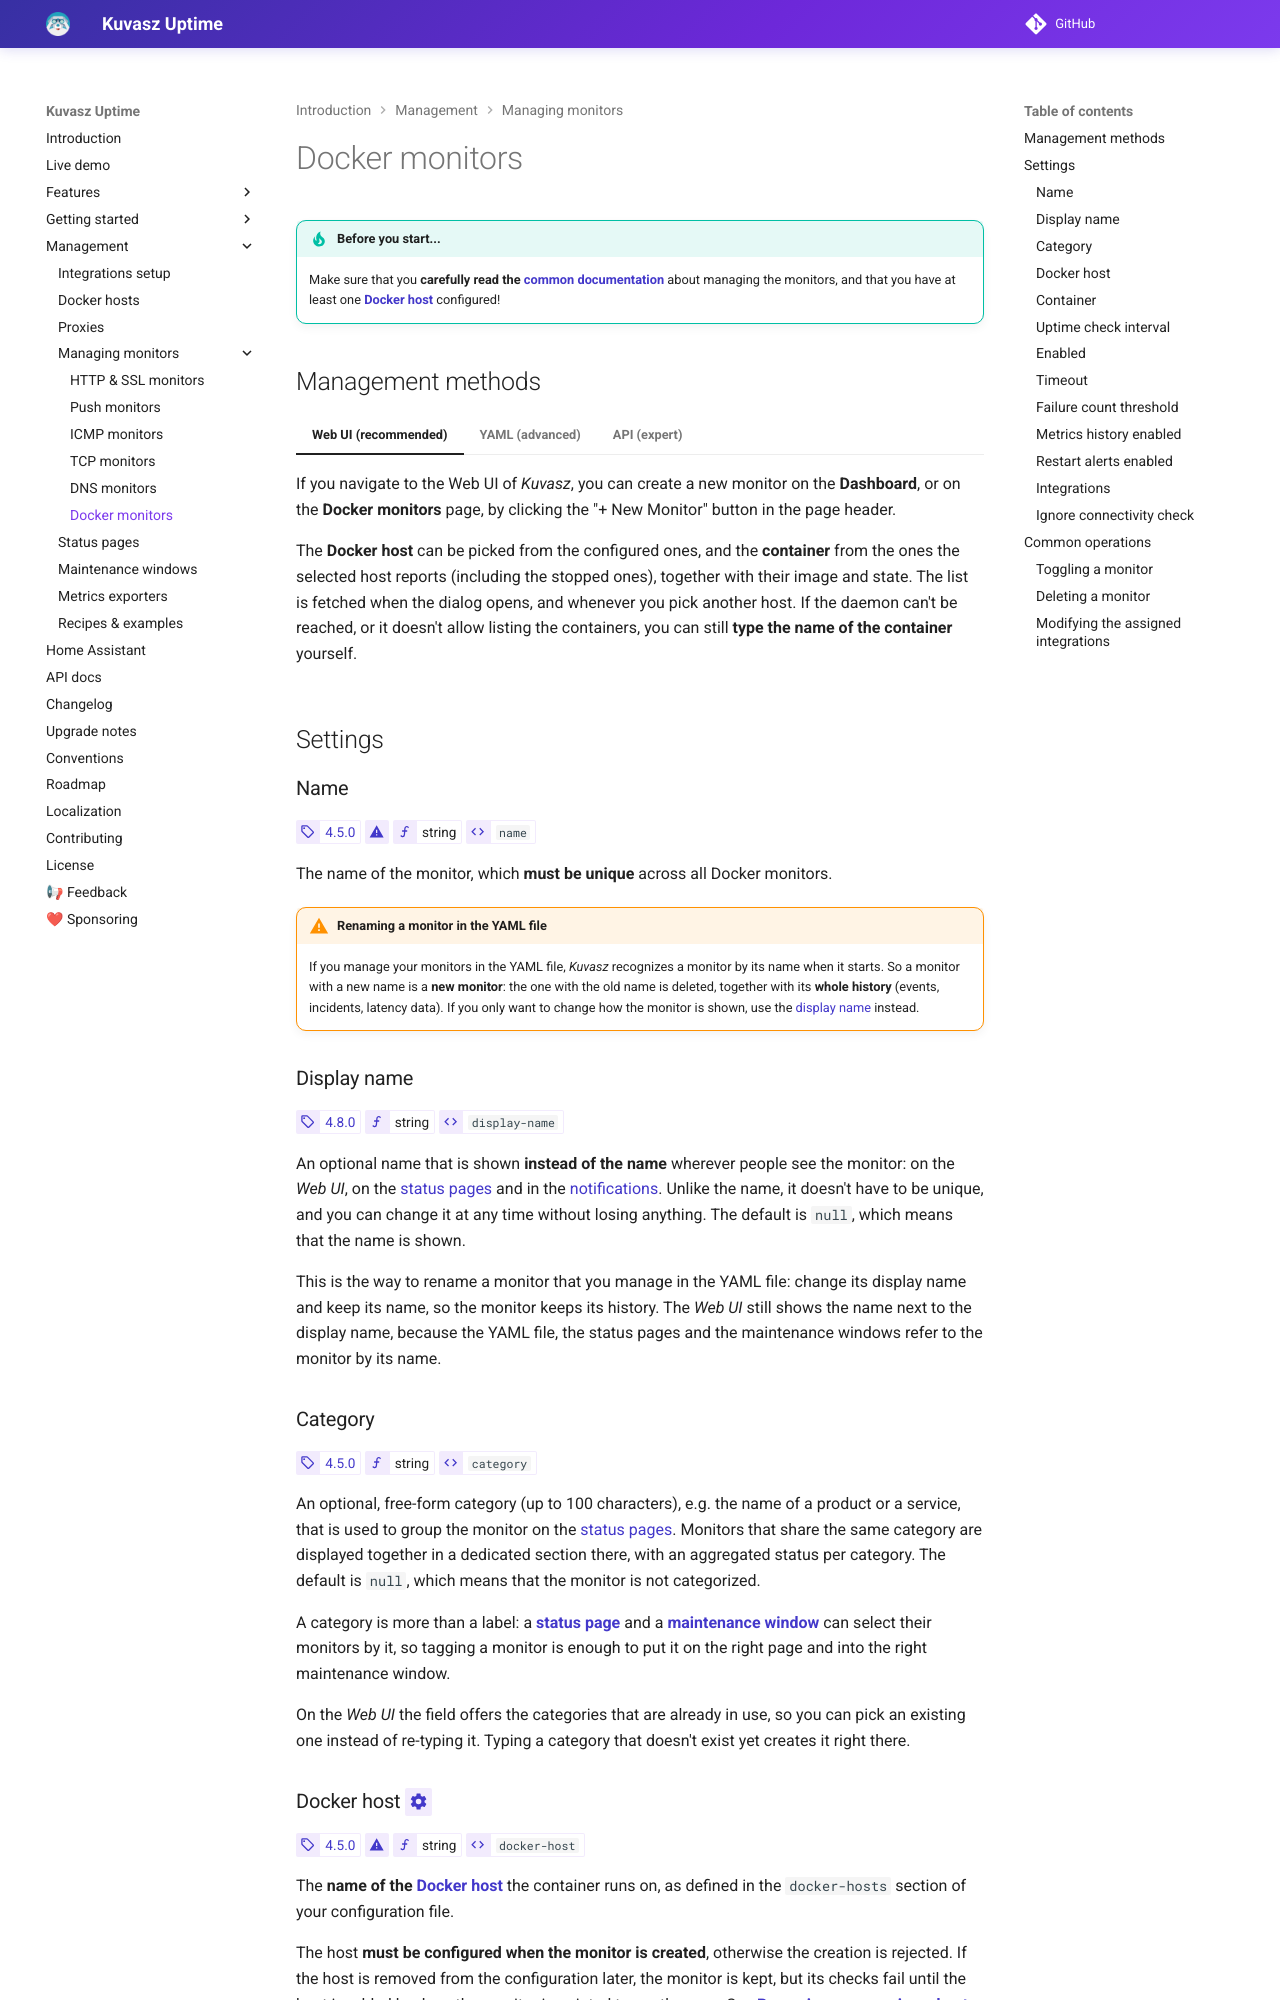

repository: kuvasz-uptime/kuvasz · page: management/docker-monitors/index.html · generator: mkdocs

!!! tip "Before you start..."

    Make sure that you **carefully read the** [**common documentation**](managing-monitors/index.md) about managing the monitors, and that you have at least one [**Docker host**](docker-hosts.md) configured!

## Management methods

=== "Web UI (recommended)"

    If you navigate to the Web UI of _Kuvasz_, you can create a new monitor on the **Dashboard**, or on the **Docker monitors** page, by clicking the "+ New Monitor" button in the page header.

    The **Docker host** can be picked from the configured ones, and the **container** from the ones the selected host reports (including the stopped ones), together with their image and state. The list is fetched when the dialog opens, and whenever you pick another host. If the daemon can't be reached, or it doesn't allow listing the containers, you can still **type the name of the container** yourself.

=== "YAML (advanced)"

    ```yaml title="YAML monitor reference"
    docker-monitors:
    - name: "My Docker Monitor" # (1)!
      display-name: "Shown name" # (13)!
      category: "Core services" # (10)!
      docker-host: "local" # (2)!
      container: "my-app" # (3)!
      uptime-check-interval: 60 # (4)!
      timeout-ms: 5000 # (5)!
      failure-count-threshold: 1 # (6)!
      ignore-connectivity-check: true # (11)!
      enabled: true # (7)!
      metrics-history-enabled: false # (8)!
      restart-alert-enabled: false # (12)!
      integrations: # (9)!
        - "slack:devops_channel"
    # ... other monitors
    ```

      1. **Name**: The name of the monitor, which must be unique across all Docker monitors.
      2. **Docker host**: The name of the [Docker host](docker-hosts.md) the container runs on.
      3. **Container**: The name or the ID of the container to check.
      4. **Uptime check interval**: The interval in seconds at which the uptime checks will be performed. The **minimum value is 5 seconds**.
      5. **Timeout (ms)**: The timeout of the Docker API requests in milliseconds. Must be between 1 and 30000. Defaults to 5000.
      6. **Failure count threshold**: The number of consecutive failures that should occur before the monitor is considered down. Defaults to 1.
      7. **Enabled**: Whether the monitor is enabled or not. If it's disabled, it won't be checked, and **no events will be recorded** for it.
      8. **Metrics history enabled**: Whether the CPU and memory usage of the container is sampled and recorded. Defaults to false.
      9. **Integrations**: A list of integrations to assign to the monitor. The format is `"{integration-type}:{integration-name}"`, where `integration-type` is the type of the integration (e.g. `email`, `slack`, etc.), and `integration-name` is the name of the integration as defined in the `integrations` section of your YAML file. Example: `email:my-email-integration`.
      10. **Category**: An optional, free-form category to group the monitor on the status pages (e.g. a product or service name).
      11. **Ignore connectivity check**: Whether the monitor should keep being checked even while _Kuvasz_ considers its own outbound connectivity lost. Defaults to **true**, unlike on the other monitor types.
      12. **Restart alerts enabled**: Whether a notification is sent when the restart policy of the container restarts it. Defaults to false.
      13. **Display name**: An optional name that is shown instead of the name, e.g. on the status pages and in the notifications. It doesn't have to be unique, and you can change it without losing the history of the monitor.

=== "API (expert)"

    This section won't go into details about the API or about exact API calls, since it's **well documented and must be self-explanatory**. You can find more information about the available endpoints and their usage in the [**API documentation**](https://api-docs.kuvasz-uptime.dev).

    However, here are **few of the most important** endpoints:

    - `GET /api/v2/docker-monitors` - List all Docker monitors
    - `GET /api/v2/docker-monitors/{id}` - Get a specific Docker monitor by its ID
    - `POST /api/v2/docker-monitors` - Create a new Docker monitor
    - `PATCH /api/v2/docker-monitors/{id}` - Update an existing Docker monitor
    - `DELETE /api/v2/docker-monitors/{id}` - Delete a Docker monitor
    - `GET /api/v2/docker-hosts` - List the configured Docker hosts

## Settings

### Name

<!-- md:version 4.5.0 -->
<!-- md:flag required -->
<!-- md:type string -->
<!-- md:yaml_prop `name` -->

The name of the monitor, which **must be unique** across all Docker monitors.

!!! warning "Renaming a monitor in the YAML file"

    If you manage your monitors in the YAML file, _Kuvasz_ recognizes a monitor by its name when it starts. So a monitor with a new name is a **new monitor**: the one with the old name is deleted, together with its **whole history** (events, incidents, latency data). If you only want to change how the monitor is shown, use the [display name](#display-name) instead.
